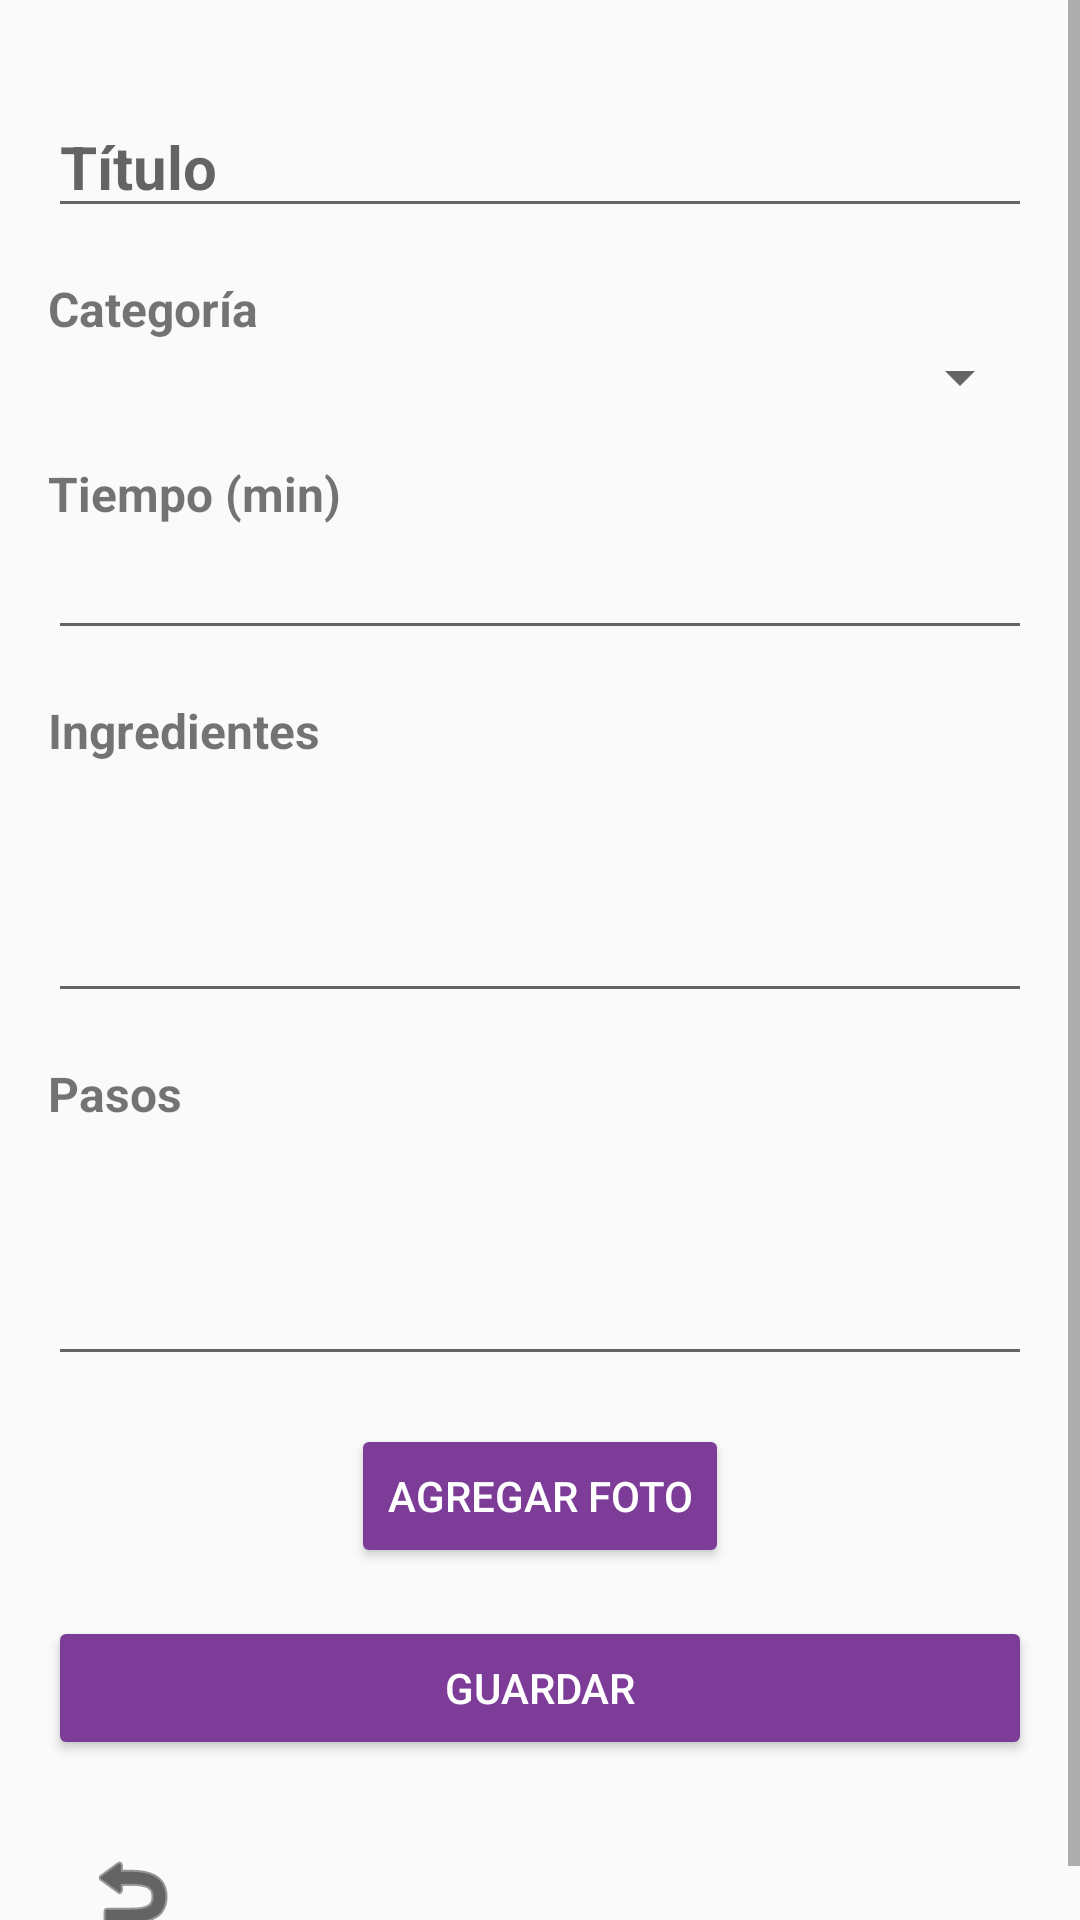

Android layout source for this screen:
<!-- AndroidManifest.xml: application theme Theme.AppCompat.Light.NoActionBar -->
<!-- res/layout/activity_agregar_receta.xml -->
<?xml version="1.0" encoding="utf-8"?>
<ScrollView xmlns:android="http://schemas.android.com/apk/res/android"
    xmlns:app="http://schemas.android.com/apk/res-auto"
    android:layout_width="match_parent"
    android:layout_height="match_parent"
    android:fillViewport="true">

    <LinearLayout
        android:orientation="vertical"
        android:paddingTop="32dp"
        android:paddingStart="16dp"
        android:paddingEnd="16dp"
        android:layout_width="match_parent"
        android:layout_height="wrap_content">

        <EditText
            android:id="@+id/editTextTitulo"
            android:hint="@string/hint_titulo"
            android:textSize="20sp"
            android:textStyle="bold"
            android:layout_width="match_parent"
            android:layout_height="wrap_content"
            android:layout_marginBottom="16dp" />

        <TextView
            android:text="@string/hint_categoria"
            android:textStyle="bold"
            android:textSize="16sp"
            android:layout_width="match_parent"
            android:layout_height="wrap_content" />

        <Spinner
            android:id="@+id/spinnerCategoria"
            android:layout_width="match_parent"
            android:layout_height="wrap_content"
            android:layout_marginBottom="16dp" />

        <TextView
            android:text="@string/hint_tiempo"
            android:textStyle="bold"
            android:textSize="16sp"
            android:layout_width="match_parent"
            android:layout_height="wrap_content" />

        <EditText
            android:id="@+id/editTextTiempo"
            android:inputType="number"
            android:layout_width="match_parent"
            android:layout_height="wrap_content"
            android:layout_marginBottom="16dp" />

        <TextView
            android:text="@string/hint_ingredientes"
            android:textStyle="bold"
            android:textSize="16sp"
            android:layout_width="match_parent"
            android:layout_height="wrap_content" />

        <EditText
            android:id="@+id/editTextIngredientes"
            android:inputType="textMultiLine"
            android:minLines="3"
            android:maxLines="4"
            android:gravity="top"
            android:layout_width="match_parent"
            android:layout_height="wrap_content"
            android:layout_marginBottom="16dp" />

        <TextView
            android:text="@string/hint_pasos"
            android:textStyle="bold"
            android:textSize="16sp"
            android:layout_width="match_parent"
            android:layout_height="wrap_content" />

        <EditText
            android:id="@+id/editTextPasos"
            android:inputType="textMultiLine"
            android:minLines="3"
            android:maxLines="4"
            android:gravity="top"
            android:imeOptions="actionDone"
            android:layout_width="match_parent"
            android:layout_height="wrap_content"
            android:layout_marginBottom="16dp" />

        <ImageView
            android:id="@+id/imageViewFoto"
            android:layout_width="120dp"
            android:layout_height="120dp"
            android:layout_gravity="center"
            android:layout_marginTop="12dp"
            android:layout_marginBottom="16dp"
            android:contentDescription="@string/foto_receta"
            android:scaleType="fitCenter"
            android:visibility="gone" />

        <Button
            android:id="@+id/btnAgregarFoto"
            android:layout_width="wrap_content"
            android:layout_height="wrap_content"
            android:layout_gravity="center"
            android:layout_marginBottom="16dp"
            android:backgroundTint="@color/dark_purple"
            android:text="@string/btn_agregar_foto"
            android:textColor="@color/white" />

        <Button
            android:id="@+id/btnGuardar"
            android:text="@string/btn_guardar"
            android:textColor="@color/white"
            android:backgroundTint="@color/dark_purple"
            android:layout_width="match_parent"
            android:layout_height="wrap_content"
            android:layout_marginBottom="16dp" />

        <ImageButton
            android:id="@+id/btnVolverInicio"
            android:layout_width="56dp"
            android:layout_height="56dp"
            android:background="?attr/selectableItemBackgroundBorderless"
            android:src="@android:drawable/ic_menu_revert"
            android:contentDescription="@string/volver_inicio"
            app:tint="@android:color/black" />

    </LinearLayout>
</ScrollView>
<!-- resources referenced by this layout -->
<resources>
  <color name="dark_purple">#7D3C98</color>
  <color name="white">#FFFFFFFF</color>
  <string name="btn_agregar_foto">Agregar foto</string>
  <string name="btn_guardar">Guardar</string>
  <string name="foto_receta">Foto de la receta</string>
  <string name="hint_categoria">Categoría</string>
  <string name="hint_ingredientes">Ingredientes</string>
  <string name="hint_pasos">Pasos</string>
  <string name="hint_tiempo">Tiempo (min)</string>
  <string name="hint_titulo">Título</string>
  <string name="volver_inicio">Volver al inicio</string>
</resources>
